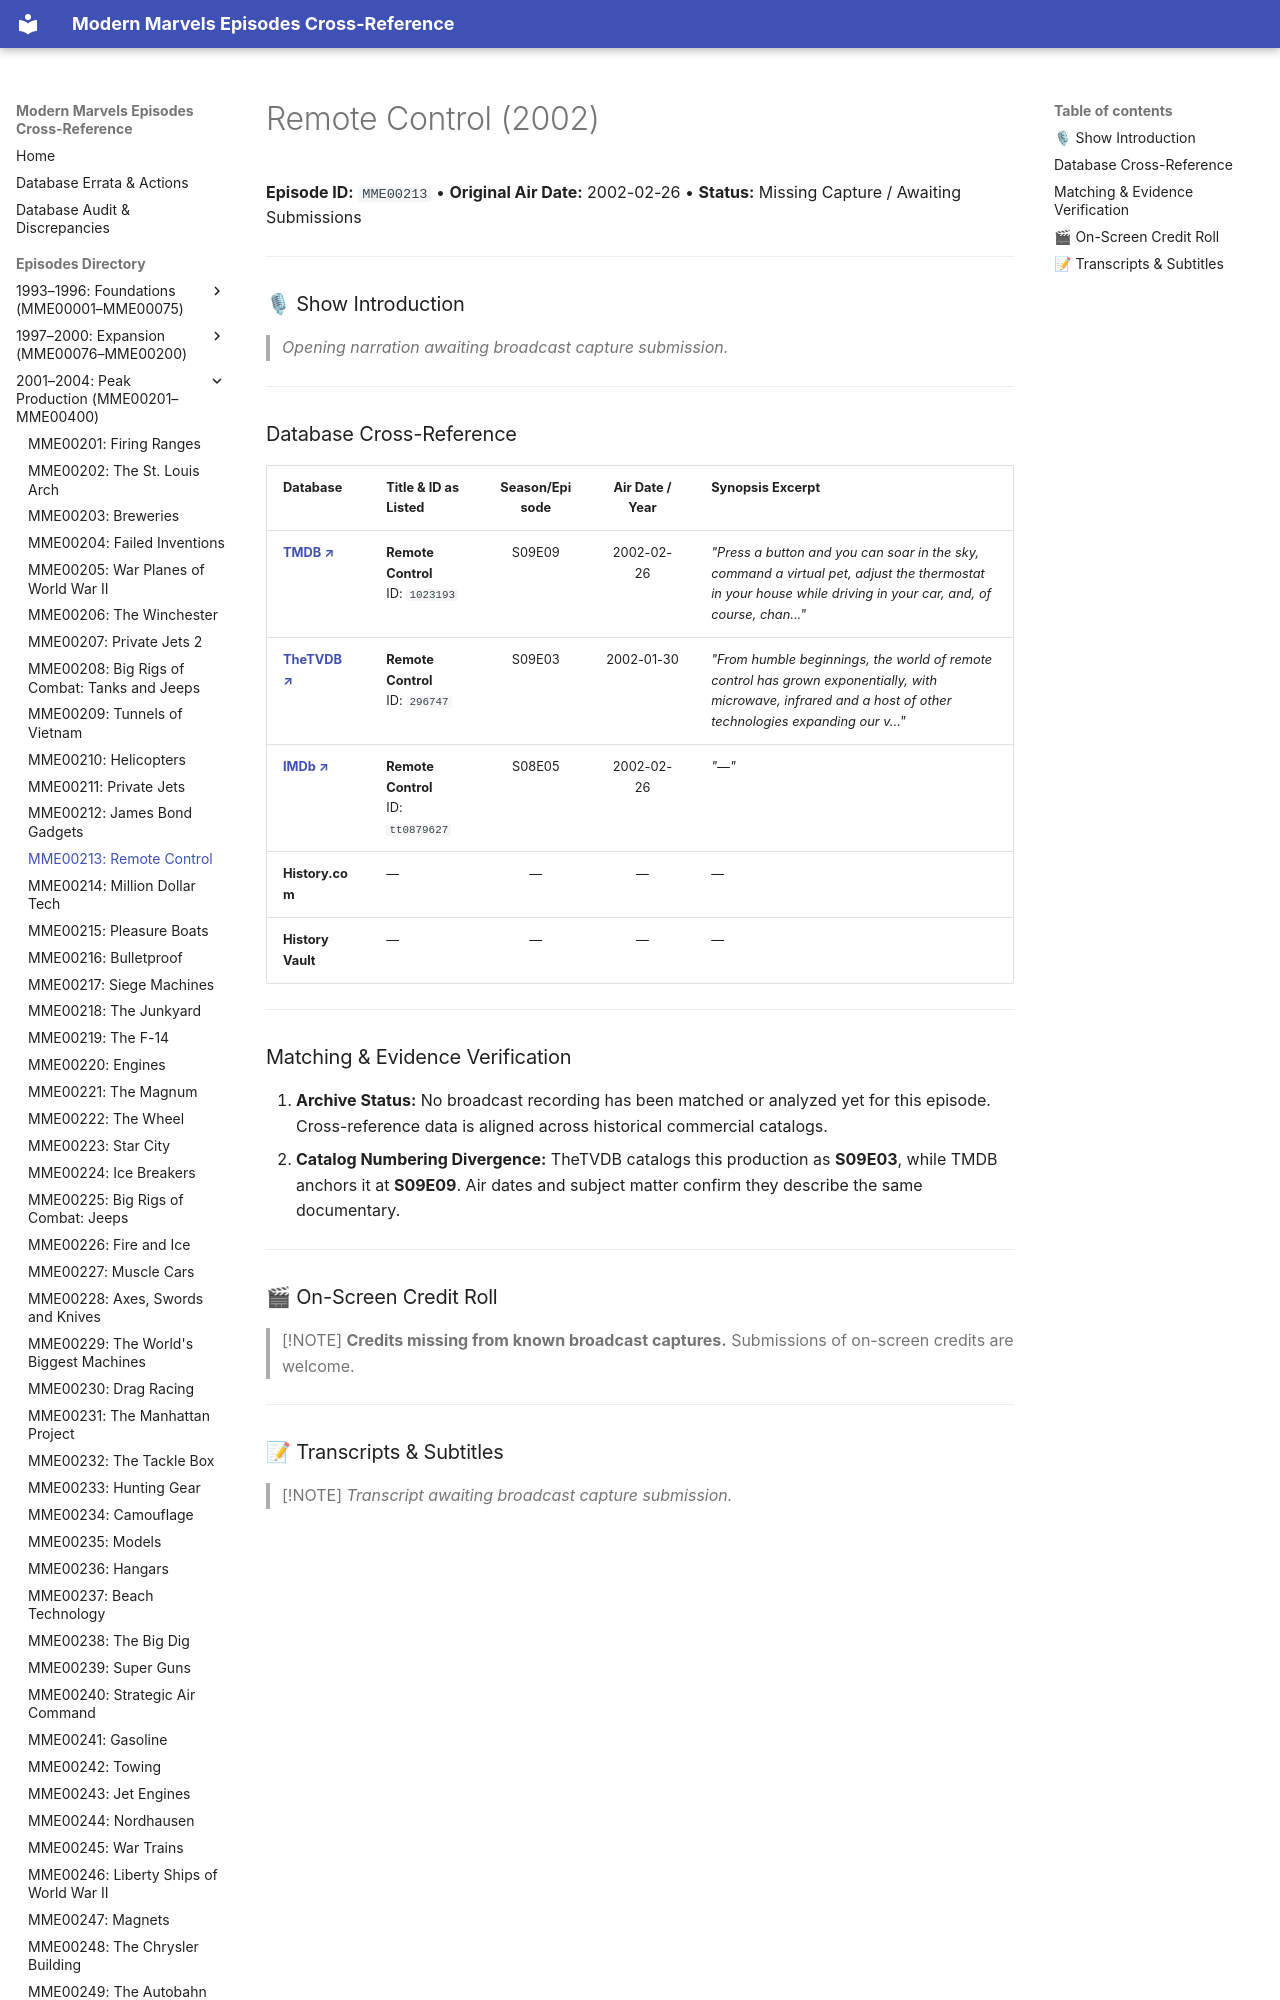

repository: ModernMarvelsFan/ModernMarvels · page: episodes/MME00213/index.html · generator: mkdocs

# Remote Control (2002)

**Episode ID:** `MME00213` • **Original Air Date:** 2002-02-26 • **Status:** Missing Capture / Awaiting Submissions

---

### 🎙 Show Introduction

> *Opening narration awaiting broadcast capture submission.*

---
